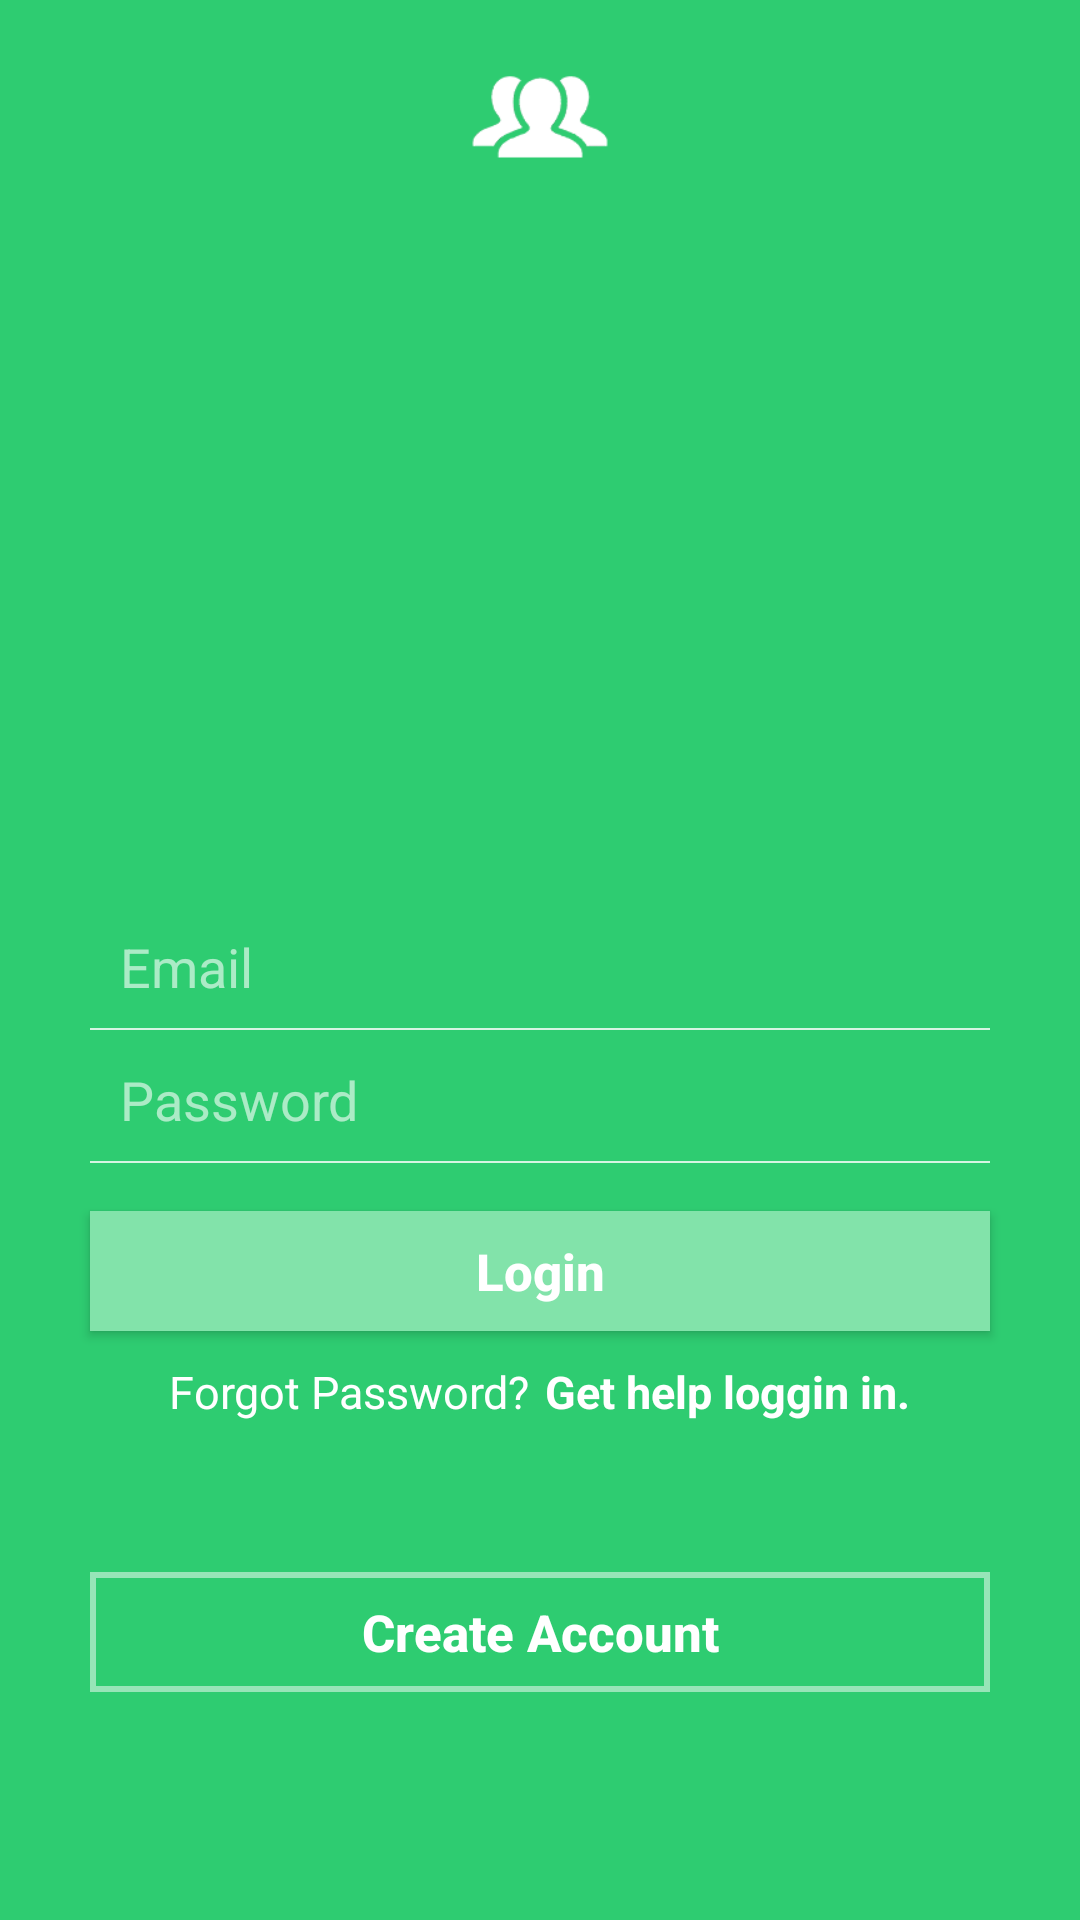

Here is an Android app screen rendered from its layout file. Give the layout XML and the strings, colors and styles it references.
<!-- AndroidManifest.xml: application theme AppTheme -->
<!-- res/layout/activity_main.xml -->
<?xml version="1.0" encoding="utf-8"?>
<RelativeLayout xmlns:android="http://schemas.android.com/apk/res/android"
    xmlns:tools="http://schemas.android.com/tools"
    android:layout_width="match_parent"
    android:layout_height="match_parent"
    tools:context=".Activity.MainActivity">

    <LinearLayout
        android:orientation="vertical"
        android:layout_width="match_parent"
        android:layout_height="match_parent"
        android:background="@color/headerBackground">

        <RelativeLayout
            android:layout_width="match_parent"
            android:layout_height="80dp"
            android:id="@+id/headerHolder">


            <ImageView
                android:layout_width="50dp"
                android:layout_height="50dp"
                android:id="@+id/headerImage"
                android:layout_centerVertical="true"
                android:layout_centerHorizontal="true"
                android:src="@drawable/icon_loading_page"/>
        </RelativeLayout>

        <RelativeLayout
            android:layout_width="match_parent"
            android:layout_height="220dp"
            android:id="@+id/homeCarousel">


        </RelativeLayout>

        <RelativeLayout
            android:layout_width="match_parent"
            android:layout_height="match_parent">


            <LinearLayout
                android:orientation="vertical"
                android:layout_width="match_parent"
                android:layout_height="match_parent">

                <EditText
                    android:layout_width="300dp"
                    android:layout_height="wrap_content"
                    android:padding="10sp"
                    android:inputType="textEmailAddress"
                    android:id="@+id/editText_username"
                    android:layout_gravity="center_horizontal"
                    android:hint="Email"
                    android:background="@drawable/edittext_underline"
                    android:textColor="#FFF"
                    android:textColorHint="#99FFFFFF" />

                <EditText
                    android:layout_width="300dp"
                    android:layout_height="wrap_content"
                    android:padding="10sp"
                    android:inputType="textPassword"
                    android:ems="10"
                    android:id="@+id/editText_password"
                    android:hint="Password"
                    android:layout_gravity="center_horizontal"
                    android:background="@drawable/edittext_underline"
                    android:textColor="#FFF"
                    android:textColorHint="#99FFFFFF" />

                <Button
                    android:layout_width="300dp"
                    android:layout_height="40dp"
                    android:text="Login"
                    android:layout_marginTop="15dp"
                    android:textSize="17sp"
                    android:textStyle="bold"
                    android:textColor="#FFF"
                    android:textAllCaps="false"
                    android:id="@+id/btn_Login"
                    android:layout_gravity="center_horizontal"
                    android:background="@color/loginButton"
                    android:onClick="loginAccount" />

                <LinearLayout
                    android:orientation="horizontal"
                    android:layout_width="300dp"
                    android:layout_height="wrap_content"
                    android:gravity="center_horizontal"
                    android:layout_gravity="center_horizontal"
                    android:layout_marginTop="10dp">


                    <TextView
                        android:layout_width="wrap_content"
                        android:layout_height="wrap_content"
                        android:textAppearance="?android:attr/textAppearanceMedium"
                        android:text="Forgot Password?"
                        android:textSize="15sp"
                        android:textColor="#FFF"
                        android:id="@+id/textView"
                        android:gravity="center_horizontal"/>

                    <TextView
                        android:layout_width="wrap_content"
                        android:layout_height="wrap_content"
                        android:layout_marginLeft="5dp"
                        android:textAppearance="?android:attr/textAppearanceMedium"
                        android:text="Get help loggin in."
                        android:textSize="15sp"
                        android:textColor="#FFF"
                        android:textStyle="bold"
                        android:id="@+id/textView2" />
                </LinearLayout>

                <Button
                    android:layout_width="300dp"
                    android:layout_height="40dp"
                    android:text="Create Account"
                    android:textAllCaps="false"
                    android:textSize="17sp"
                    android:textColor="#FFF"
                    android:textStyle="bold"
                    android:layout_marginTop="50dp"
                    android:id="@+id/btn_CreateAccount"
                    android:layout_gravity="center_horizontal"
                    android:background="@drawable/button_border"
                    android:onClick="registerAccount" />

            </LinearLayout>
        </RelativeLayout>
    </LinearLayout>

</RelativeLayout>
<!-- resources referenced by this layout -->
<resources>
  <color name="headerBackground">#2ECC71</color>
  <color name="loginButton">#82e3aa</color>
  <!-- drawable button_border (drawable) -->
  <?xml version="1.0" encoding="utf-8"?>
  <shape xmlns:android="http://schemas.android.com/apk/res/android" android:shape="rectangle" >
      <solid android:color="@color/headerBackground" />
      <stroke android:width="2dp" android:color="#80FFFFFF"/>
  </shape>
  <!-- drawable edittext_underline (drawable) -->
  <?xml version="1.0" encoding="utf-8"?>
  <layer-list xmlns:android="http://schemas.android.com/apk/res/android" >
  
      <item android:bottom="1dp"
          android:left="-2dp"
          android:right="-2dp"
          android:top="-2dp">
          <shape android:shape="rectangle" >
              <stroke
                  android:width="0.5dp"
                  android:color="#CCFFFFFF" />
          </shape>
      </item>
  
  </layer-list>
  <!-- drawable icon_loading_page: png bitmap (drawable, 6772 bytes) -->
  <style name="AppTheme" parent="Theme.AppCompat.Light.NoActionBar">
          
          <item name="colorPrimary">@color/colorPrimary</item>
          <item name="colorPrimaryDark">@color/colorPrimaryDark</item>
          <item name="colorAccent">@color/colorAccent</item>
          <item name="vpiCirclePageIndicatorStyle">@style/CustomCirclePageIndicator</item>
      </style>
  <color name="colorPrimary">#3F51B5</color>
  <color name="colorPrimaryDark">#000</color>
  <color name="colorAccent">#000</color>
  <style name="CustomCirclePageIndicator">
          <item name="fillColor">#F7F7F7</item>
          <item name="pageColor">#E1E1E1</item>
          <item name="strokeWidth">0dp</item>
  </style>
</resources>
